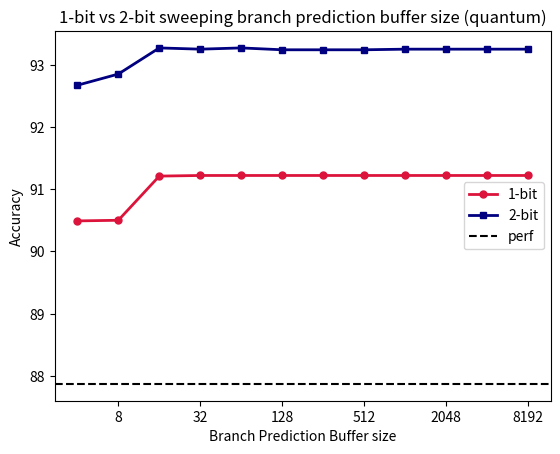

Generate this figure with matplotlib:
import matplotlib.pyplot as plt
import matplotlib.ticker as mticker
# deal 1 bit vs 2 bit
deal_naive = [76.78, 77.96, 82.01, 82.20, 82.30, 82.35, 82.37]
deal_2bit = [84.14, 85.23, 87.44, 87.62, 87.71, 87.79, 87.81]

# quantum 1 bit vs 2 bit
quantum_naive = [90.49, 90.50, 91.21, 91.22, 91.22, 91.22, 91.22, 91.22, 91.22, 91.22, 91.22, 91.22]
quantum_2bit = [92.67, 92.85, 93.27, 93.25, 93.27, 93.24, 93.24, 93.24, 93.25, 93.25, 93.25, 93.25]
size_deal = [128,256, 512, 1024, 2048, 4096, 8192]
size_quantum = [4, 8, 16, 32, 64, 128,256, 512, 1024, 2048, 4096, 8192]

deal_perf = 89.85
quantum_perf = 87.87

fig, ax = plt.subplots()
plt.semilogx(size_deal, deal_naive, marker = 'o', ms=5, lw=2, label = '1-bit', color = 'crimson')
plt.semilogx(size_deal, deal_2bit, marker = 's', ms=5, lw=2, label = '2-bit', color='navy')
plt.axhline(y=deal_perf, color='black', linestyle='--', label='perf')
plt.xscale('log',base=2)
plt.xlabel(r'Branch Prediction Buffer size')
plt.ylabel(r'Accuracy')
ax = plt.gca()
ax.xaxis.set_major_formatter(mticker.ScalarFormatter())
plt.title('1-bit vs 2-bit sweeping branch prediction buffer size (deal)')
plt.legend()
plt.savefig('a_deal_dashed.pdf')
plt.show()
plt.clf()

fig, ax = plt.subplots()
plt.semilogx(size_quantum, quantum_naive, marker = 'o', ms=5, lw=2, label = '1-bit', color = 'crimson')
plt.semilogx(size_quantum, quantum_2bit, marker = 's', ms=5, lw=2, label = '2-bit', color='navy')
plt.axhline(y=quantum_perf, color='black', linestyle='--', label='perf')
plt.xscale('log',base=2)
plt.xlabel(r'Branch Prediction Buffer size')
plt.ylabel(r'Accuracy')
ax = plt.gca()
ax.xaxis.set_major_formatter(mticker.ScalarFormatter())
plt.title('1-bit vs 2-bit sweeping branch prediction buffer size (quantum)')
plt.legend()
plt.savefig('a_quantum_dashed.pdf')
plt.show()

